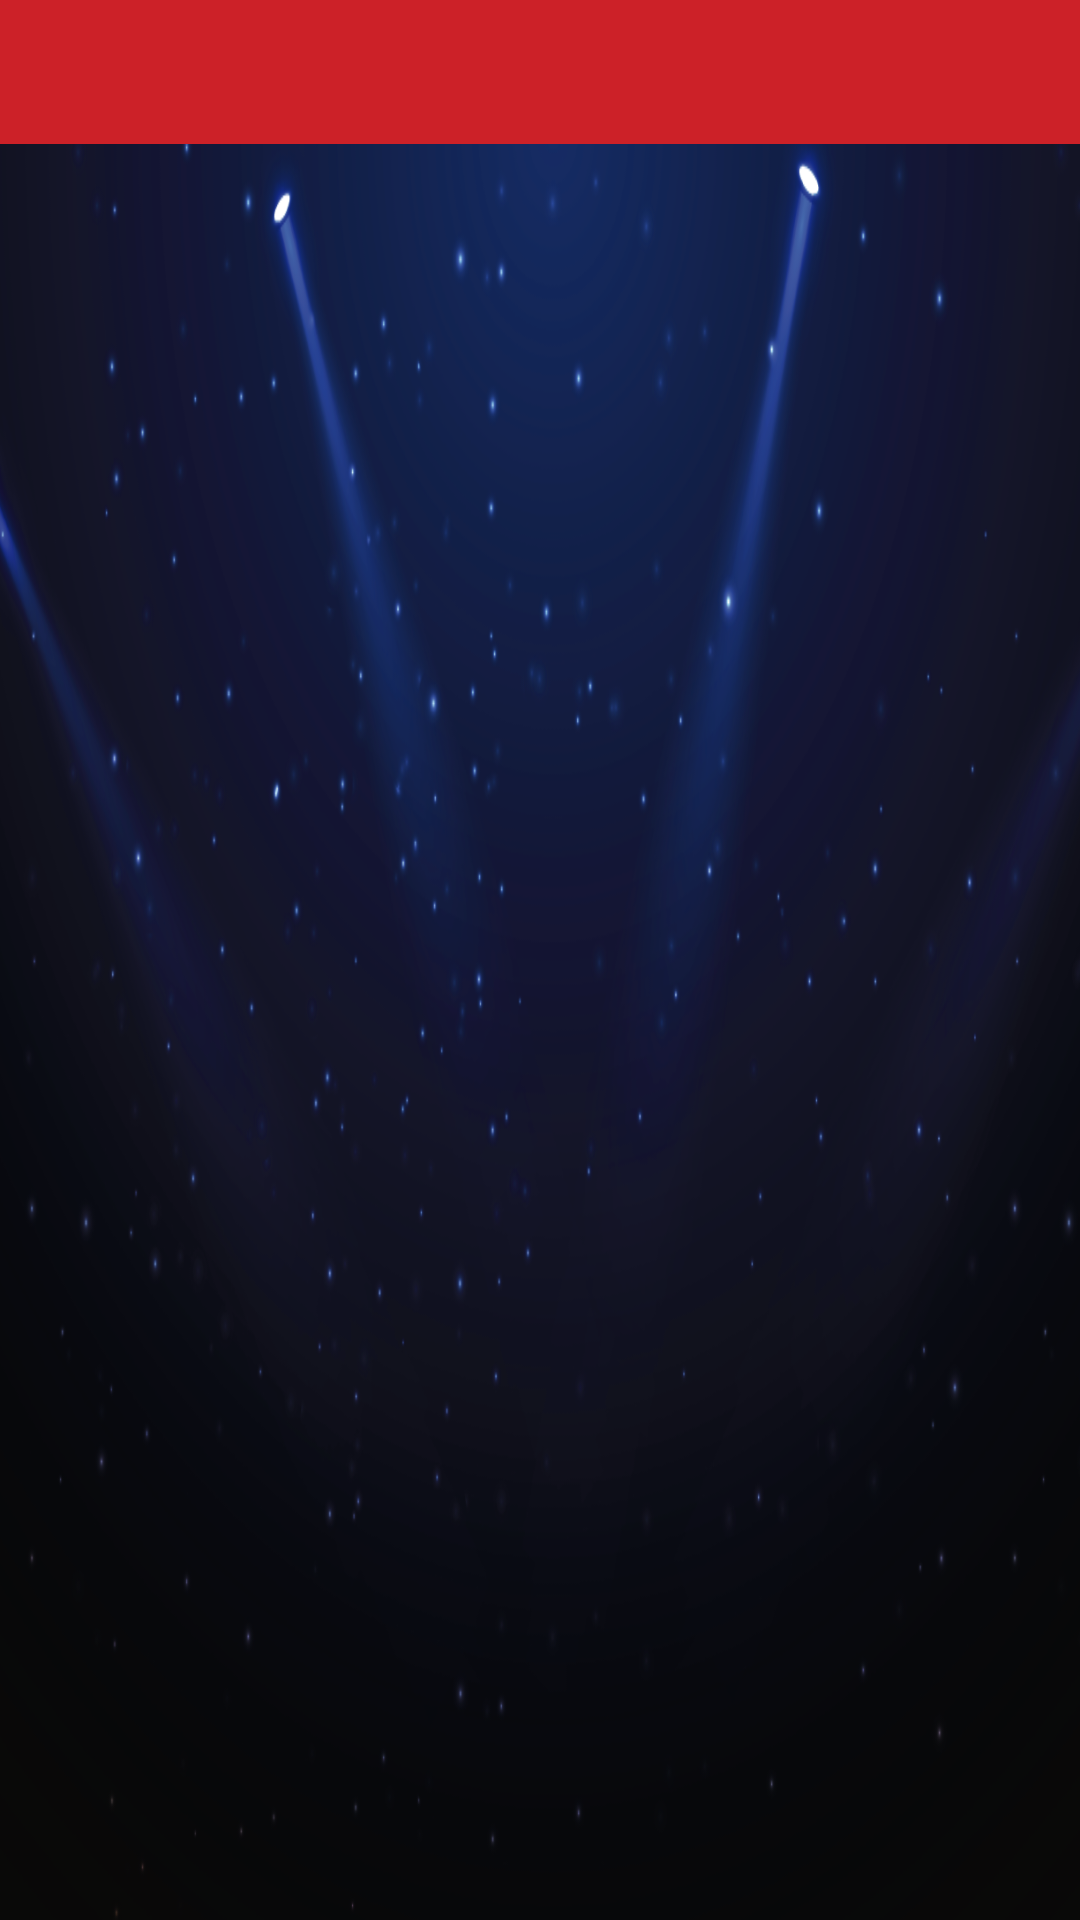

Produce the Android XML layout that renders to this screen, including the resource entries it uses.
<!-- AndroidManifest.xml: application theme AppTheme -->
<!-- res/layout/fragment_historial_nominaciones.xml -->
<FrameLayout xmlns:android="http://schemas.android.com/apk/res/android"
    xmlns:tools="http://schemas.android.com/tools"
    android:layout_width="match_parent"
    android:layout_height="match_parent"
    xmlns:app="http://schemas.android.com/apk/res-auto"
    tools:context="com.ingeniapps.agradeser.fragment.HistorialNominaciones">

    <LinearLayout
        android:layout_width="match_parent"
        android:layout_height="match_parent"
        android:orientation="vertical">

        <android.support.design.widget.TabLayout
            android:id="@+id/tabs"
            android:layout_width="match_parent"
            android:layout_height="wrap_content"
            app:tabTextAppearance="@android:style/TextAppearance.Widget.TabWidget"
            app:tabMode="fixed"
            android:background="@color/colorPrimary"
            app:tabIndicatorColor="@color/colorBlanco"
            app:tabTextColor="@color/colorEditTextGris"
            app:tabSelectedTextColor="@color/colorBlanco"
            app:tabIndicatorHeight="4dp"
            app:tabGravity="fill"/>

        <android.support.v4.view.ViewPager
            android:id="@+id/viewpager"
            android:background="@drawable/fondo"
            android:layout_width="match_parent"
            android:layout_height="match_parent"
            app:layout_behavior="@string/appbar_scrolling_view_behavior"/>


    </LinearLayout>

</FrameLayout>
<!-- resources referenced by this layout -->
<resources>
  <color name="colorBlanco">#FFFFFF</color>
  <color name="colorEditTextGris">#848484</color>
  <color name="colorPrimary">#cc2128</color>
  <!-- drawable fondo: png bitmap (drawable, 250378 bytes) -->
  <style name="AppTheme" parent="Theme.AppCompat.Light.DarkActionBar">
          
          <item name="colorPrimary">@color/colorPrimary</item>
          <item name="colorPrimaryDark">@color/colorPrimaryDark</item>
          <item name="colorAccent">@color/colorAccent</item>
          <item name="windowActionBar">false</item>
          <item name="windowNoTitle">true</item>
      </style>
  <color name="colorPrimaryDark">#cc2128</color>
  <color name="colorAccent">#cc2128</color>
</resources>
